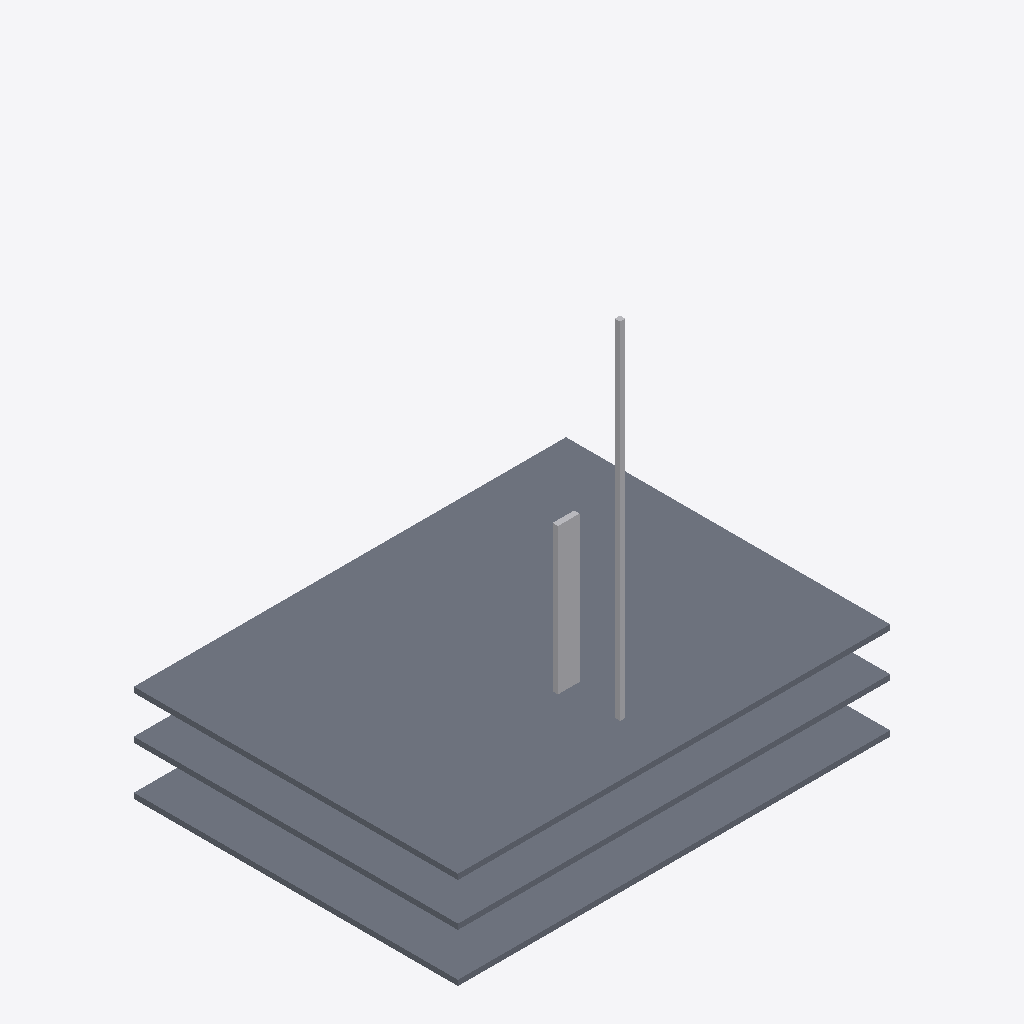
Isometric view of an IFC building model (IFC-SPF (STEP), schema IFC4, length unit metre), seen from the south-west, elements coloured by IFC class (only those large enough to see are counted): 3 slabs (grey), 2 other elements (light grey).
Extent 40.0 m × 30.0 m × 41.0 m (x, y, z). Storeys (2): Nivel 0 at 0.00 m; Nivel 1 at 4.00 m. Elements (6): 4 IfcSlab, 1 IfcCableCarrierSegment, 1 IfcFlowSegment.

HEADER;
FILE_DESCRIPTION(('ViewDefinition[DesignTransferView]'),'2;1');
FILE_NAME('/dev/null','2024-11-19T17:20:10-05:00',(),(),'IfcOpenShell 0.8.0','IfcOpenShell 0.8.0','Nobody');
FILE_SCHEMA(('IFC4'));
ENDSEC;
DATA;
#1=IFCPROJECT('1nAf0jZtXDAhZElP1KWkja',$,'Data Center Completo',$,$,$,$,(#4),#5);
#7=IFCSITE('0WNR4cyk1CqxfN5LiGAkLq',$,'Sitio del Data Center',$,$,$,$,$,$,$,$,$,$,$);
#9=IFCBUILDING('2f0yqeu_z8h9BEmlArK2kR',$,'Edificio Principal',$,$,$,$,$,$,$,$,$);
#11=IFCBUILDINGSTOREY('3u$hZSpIf35u5X15S50v$L',$,'Nivel 0',$,$,$,$,$,$,0.0);
#13=IFCBUILDINGSTOREY('1C2e2zAJDB4BmSTRIbNVQQ',$,'Nivel 1',$,$,$,$,$,$,4.0);
#70=IFCSLAB('3QrOjrRZ9AmOk$6Knuz9ek',$,'Techo Nivel 1',$,$,#87,#82,$,$);
#14=IFCSLAB('25Lo7G3uv9sxGO6$rEUEon',$,'Piso Nivel 0',$,$,#32,#26,$,$);
#33=IFCSLAB('07wQpZryf0qeoLnA64btXC',$,'Techo Nivel 0',$,$,#50,#45,$,$);
#106=IFCCABLECARRIERSEGMENT('2Dpyudik53rxeA_DEk1OBr',$,'Bandeja',$,$,#123,#118,$,$);
#88=IFCFLOWSEGMENT('0WEkBLwwfDH9WA74yVqrJH',$,'Tubería',$,$,#105,#100,$);
ENDSEC;
